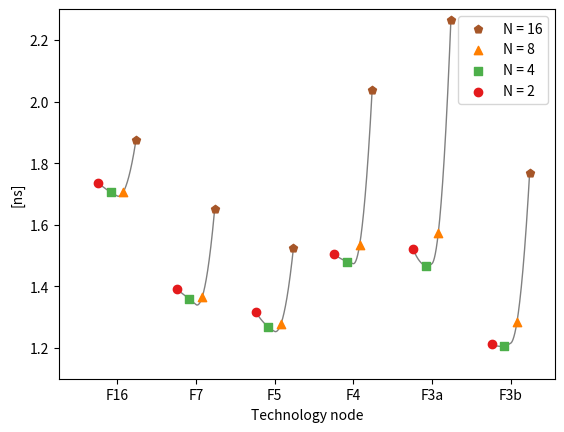

The matplotlib source for this figure:
import matplotlib.pyplot as plt
import numpy as np 
from scipy.interpolate import interp1d


#NOTE: Paste here the result of calling >>collect.py<<, as >>res_dict<<.
#All results obtained at the time of preparing the camera-ready version of the paper are kept here,
#including results for all three placement seeds, generated to inspect the robustness of the observations.
#While there were some shifts, all general trends were maintained across different placement seeds.


#New median seed:
res_dict = {'5': {8: {'wires': {129: {'index': 3, 'td': 1.28191912913}, 83: {'index': 1, 'td': 1.27114435737}, 121: {'index': 4, 'td': 1.27958421336}}, 'avg': 1.2764808114074981}, 16: {'wires': {129: {'index': 3, 'td': 1.49233811055}, 83: {'index': 1, 'td': 1.52882789737}, 121: {'index': 4, 'td': 1.53873562872}}, 'avg': 1.5239548560549272}, 2: {'wires': {121: {'index': 4, 'td': 1.31404437619}, 83: {'index': 1, 'td': 1.31290238906}, 129: {'index': 3, 'td': 1.32101026361}}, 'avg': 1.3165134425086404}, 4: {'wires': {129: {'index': 3, 'td': 1.26932501639}, 83: {'index': 1, 'td': 1.27839673572}, 121: {'index': 4, 'td': 1.26090082536}}, 'avg': 1.2680159860597475}}, '3.0': {8: {'wires': {31: {'index': 3, 'td': 1.58346258456}, 15: {'index': 2, 'td': 1.58043095382}, 47: {'index': 1, 'td': 1.56343729772}}, 'avg': 1.5727387079224027}, 16: {'wires': {15: {'index': 2, 'td': 2.23269437979}, 47: {'index': 1, 'td': 2.27262658724}, 31: {'index': 3, 'td': 2.28216168753}}, 'avg': 2.2630667424786295}, 2: {'wires': {31: {'index': 3, 'td': 1.51380629268}, 15: {'index': 2, 'td': 1.51798403695}, 47: {'index': 1, 'td': 1.52338478551}}, 'avg': 1.5205476787595527}, 4: {'wires': {47: {'index': 1, 'td': 1.46721054155}, 31: {'index': 3, 'td': 1.46791463764}, 15: {'index': 2, 'td': 1.47334918774}}, 'avg': 1.4672173838975753}}, '7': {8: {'wires': {56: {'index': 3, 'td': 1.35971679081}, 54: {'index': 5, 'td': 1.37471045121}, 55: {'index': 4, 'td': 1.36235250049}}, 'avg': 1.3640169673522868}, 16: {'wires': {56: {'index': 3, 'td': 1.65914721424}, 54: {'index': 5, 'td': 1.68053149572}, 55: {'index': 4, 'td': 1.58114667451}}, 'avg': 1.650798384170455}, 2: {'wires': {56: {'index': 3, 'td': 1.36666036143}, 54: {'index': 5, 'td': 1.38353225596}, 55: {'index': 4, 'td': 1.44236749599}}, 'avg': 1.3903007516096006}, 4: {'wires': {56: {'index': 3, 'td': 1.33584602781}, 54: {'index': 5, 'td': 1.36528719183}, 55: {'index': 4, 'td': 1.37518593956}}, 'avg': 1.358065270126699}}, '16': {8: {'wires': {156: {'index': 4, 'td': 1.69834394767}, 150: {'index': 5, 'td': 1.71483654569}, 78: {'index': 2, 'td': 1.69930401687}}, 'avg': 1.706571856740901}, 16: {'wires': {156: {'index': 4, 'td': 1.88852363622}, 78: {'index': 2, 'td': 1.88516168591}, 150: {'index': 5, 'td': 1.83496049834}}, 'avg': 1.874261012636684}, 2: {'wires': {156: {'index': 4, 'td': 1.7141098552}, 78: {'index': 2, 'td': 1.73404192348}, 150: {'index': 5, 'td': 1.76578177604}}, 'avg': 1.7356493060431721}, 4: {'wires': {156: {'index': 4, 'td': 1.6890900693}, 150: {'index': 5, 'td': 1.73097338485}, 78: {'index': 2, 'td': 1.69986187389}}, 'avg': 1.7054737665520063}}, '3.1': {8: {'wires': {62: {'index': 14, 'td': 1.29292342565}, 54: {'index': 11, 'td': 1.29140427105}, 47: {'index': 7, 'td': 1.26082535904}}, 'avg': 1.284928397528795}, 16: {'wires': {54: {'index': 11, 'td': 1.77395748973}, 62: {'index': 14, 'td': 1.80028959319}, 47: {'index': 7, 'td': 1.7203857828}}, 'avg': 1.7665257008033266}, 2: {'wires': {54: {'index': 11, 'td': 1.22721687408}, 62: {'index': 14, 'td': 1.21471478247}, 47: {'index': 7, 'td': 1.18470278664}}, 'avg': 1.2124984629842235}, 4: {'wires': {54: {'index': 11, 'td': 1.22674289253}, 62: {'index': 14, 'td': 1.20762412619}, 47: {'index': 7, 'td': 1.18842973457}}, 'avg': 1.2066327676821087}}, '4': {8: {'wires': {15: {'index': 2, 'td': 1.52156936382}, 63: {'index': 3, 'td': 1.58932748463}, 47: {'index': 1, 'td': 1.51416064709}}, 'avg': 1.5328022529605578}, 16: {'wires': {15: {'index': 2, 'td': 2.03656368986}, 63: {'index': 3, 'td': 2.0919312901}, 47: {'index': 1, 'td': 2.00019329663}}, 'avg': 2.0368197672007504}, 2: {'wires': {63: {'index': 3, 'td': 1.54429692709}, 47: {'index': 1, 'td': 1.47048963807}, 15: {'index': 2, 'td': 1.51544732447}}, 'avg': 1.5034079995100436}, 4: {'wires': {63: {'index': 3, 'td': 1.52567462918}, 47: {'index': 1, 'td': 1.44254475496}, 15: {'index': 2, 'td': 1.4815020229}}, 'avg': 1.4802757999518097}}}


colors = plt.cm.get_cmap("Set1")
xs = [1.2, 2.2, 3.2, 4.2, 5.2, 6.2]
Ns = [2, 4, 8, 16]
markers = ["o", "s", "^", "p"]
techs = ["16", "7", "5", "4", "3.0", "3.1"]

def plot_N(N, tech, data, label, avg = False):
    x = xs[techs.index(tech)] + Ns.index(N) * 0.16
    if not avg:
        for wire in data["wires"]:
            y = data["wires"][wire]["td"]
            plt.scatter(x, y, marker = markers[Ns.index(N)], c = colors(Ns.index(N) / float(len(Ns))), label= ("N = %d" % N) if label else None)
            plt.text(x, y, str(data["wires"][wire]["index"]), color="black", fontsize=8)
            label = False
    else:
        plt.scatter(x, data["avg"], marker = markers[Ns.index(N)], c = colors(Ns.index(N) / float(len(Ns))), label = ("N = %d" % N) if label else None)

xticklabels = ["F16", "F7", "F5", "F4", "F3a", "F3b"]

for t, tech in enumerate(techs):
    tech_xs = np.array([xs[t] + Ns.index(N) * 0.16 for N in Ns])
    tech_ys = np.array([res_dict[tech][N]["avg"] for N in Ns])
    x_new = np.linspace(tech_xs.min(), tech_xs.max(),500)
    f = interp1d(tech_xs, tech_ys, kind='quadratic')
    y_smooth=f(x_new)
    plt.plot(x_new,y_smooth, c='gray', zorder = 0, lw = 1)

labeled = False
for tech in techs:
    for N in reversed(Ns):
        plot_N(N, tech, res_dict[tech][N], label = not labeled, avg = True)
    labeled = True

plt.xticks([x + 0.24 for x in xs], xticklabels)
plt.xlim(0.7, 7)
plt.xlabel("Technology node")
plt.ylabel("[ns]")
plt.ylim(1.1, 2.3)

plt.legend()
plt.savefig("fig_15_avg.pdf")
